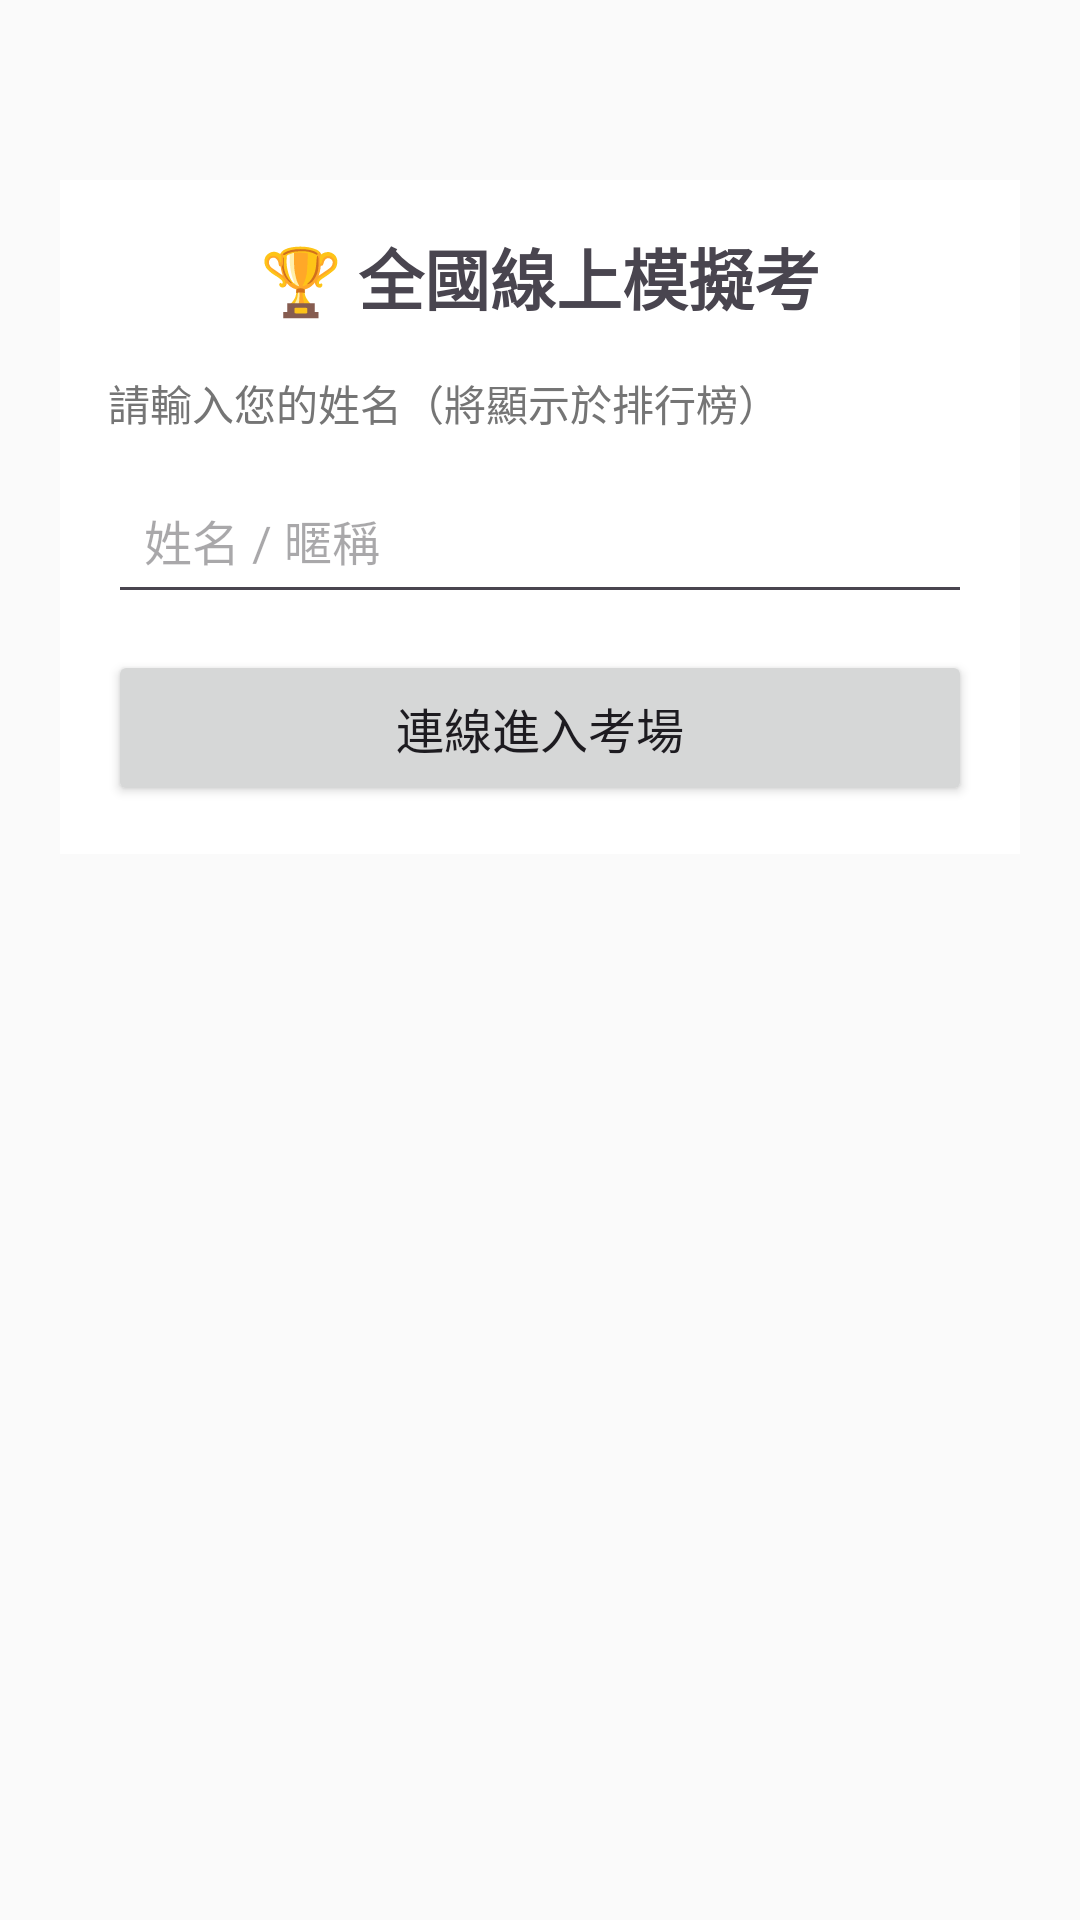

Reconstruct the res/layout file that produces this screen, plus the resources it refers to.
<!-- AndroidManifest.xml: application theme Theme.MyApplication -->
<!-- res/layout/activity_online_exam.xml -->
<?xml version="1.0" encoding="utf-8"?>
<LinearLayout xmlns:android="http://schemas.android.com/apk/res/android"
    android:layout_width="match_parent"
    android:layout_height="match_parent"
    android:orientation="vertical"
    android:paddingStart="20dp"
    android:paddingEnd="20dp"
    android:paddingTop="20dp"
    android:paddingBottom="@dimen/bottom_safe_padding"
    android:fitsSystemWindows="true"
    android:gravity="center_horizontal"
    android:background="#FAFAFA">

    
    <LinearLayout
        android:id="@+id/layoutNameInput"
        android:layout_width="match_parent"
        android:layout_height="wrap_content"
        android:orientation="vertical"
        android:background="#FFFFFF"
        android:padding="16dp"
        android:layout_marginTop="40dp"
        android:layout_marginBottom="16dp">

        <TextView
            android:layout_width="wrap_content"
            android:layout_height="wrap_content"
            android:text="🏆 全國線上模擬考"
            android:textSize="22sp"
            android:textStyle="bold"
            android:layout_gravity="center_horizontal"
            android:layout_marginBottom="16dp"/>

        <TextView
            android:layout_width="wrap_content"
            android:layout_height="wrap_content"
            android:text="請輸入您的姓名（將顯示於排行榜）"
            android:textSize="14sp"
            android:textColor="#757575"
            android:layout_marginBottom="8dp"/>

        <EditText
            android:id="@+id/etUserName"
            android:layout_width="match_parent"
            android:layout_height="52dp"
            android:hint="姓名 / 暱稱"
            android:inputType="text"
            android:textSize="16sp"
            android:paddingStart="12dp"
            android:layout_marginBottom="12dp"/>

        <Button
            android:id="@+id/btnConnect"
            android:layout_width="match_parent"
            android:layout_height="52dp"
            android:text="連線進入考場"
            android:textSize="16sp"/>
    </LinearLayout>

    
    <LinearLayout
        android:id="@+id/layoutEntryClosed"
        android:layout_width="match_parent"
        android:layout_height="wrap_content"
        android:orientation="vertical"
        android:gravity="center"
        android:padding="24dp"
        android:background="#FFEBEE"
        android:visibility="gone">

        <TextView
            android:layout_width="wrap_content"
            android:layout_height="wrap_content"
            android:text="🚫 入場已截止"
            android:textSize="24sp"
            android:textStyle="bold"
            android:textColor="#C62828"
            android:layout_marginBottom="8dp"/>

        <TextView
            android:layout_width="wrap_content"
            android:layout_height="wrap_content"
            android:text="本場考試已超過入場截止時間，無法加入。"
            android:textSize="14sp"
            android:textColor="#C62828"
            android:gravity="center"/>
    </LinearLayout>

    
    <LinearLayout
        android:id="@+id/layoutExamRoom"
        android:layout_width="match_parent"
        android:layout_height="wrap_content"
        android:orientation="vertical"
        android:gravity="center_horizontal"
        android:visibility="gone">

        <TextView
            android:id="@+id/tvExamTitle"
            android:layout_width="wrap_content"
            android:layout_height="wrap_content"
            android:text="考場載入中..."
            android:textSize="22sp"
            android:textStyle="bold"
            android:layout_marginTop="20dp"
            android:layout_marginBottom="8dp"/>

        <TextView
            android:id="@+id/tvStatus"
            android:layout_width="wrap_content"
            android:layout_height="wrap_content"
            android:text="連線中..."
            android:textColor="#666666"
            android:textSize="14sp"
            android:layout_marginBottom="20dp"/>

        
        <TextView
            android:id="@+id/tvCountdownLabel"
            android:layout_width="wrap_content"
            android:layout_height="wrap_content"
            android:text="距離開考還有"
            android:textSize="16sp"
            android:textColor="#757575"/>

        <TextView
            android:id="@+id/tvCountdownTime"
            android:layout_width="wrap_content"
            android:layout_height="wrap_content"
            android:text="--:--"
            android:textSize="64sp"
            android:textColor="@android:color/holo_red_dark"
            android:textStyle="bold"
            android:layout_marginBottom="8dp"/>

        
        <TextView
            android:id="@+id/tvEntryDeadlineLabel"
            android:layout_width="wrap_content"
            android:layout_height="wrap_content"
            android:text=""
            android:textSize="13sp"
            android:textColor="#E65100"
            android:layout_marginBottom="20dp"/>

        <Button
            android:id="@+id/btnStartExam"
            android:layout_width="match_parent"
            android:layout_height="60dp"
            android:text="進入考場"
            android:enabled="false"
            android:textSize="18sp"/>

    </LinearLayout>

</LinearLayout>
<!-- resources referenced by this layout -->
<resources>
  <dimen name="bottom_safe_padding">16dp</dimen>
  <style name="Theme.MyApplication" parent="Base.Theme.MyApplication" />
  <style name="Base.Theme.MyApplication" parent="Theme.Material3.DayNight.NoActionBar">
          
          <item name="android:windowLayoutInDisplayCutoutMode" tools:targetApi="o_mr1">shortEdges</item>
      </style>
</resources>
